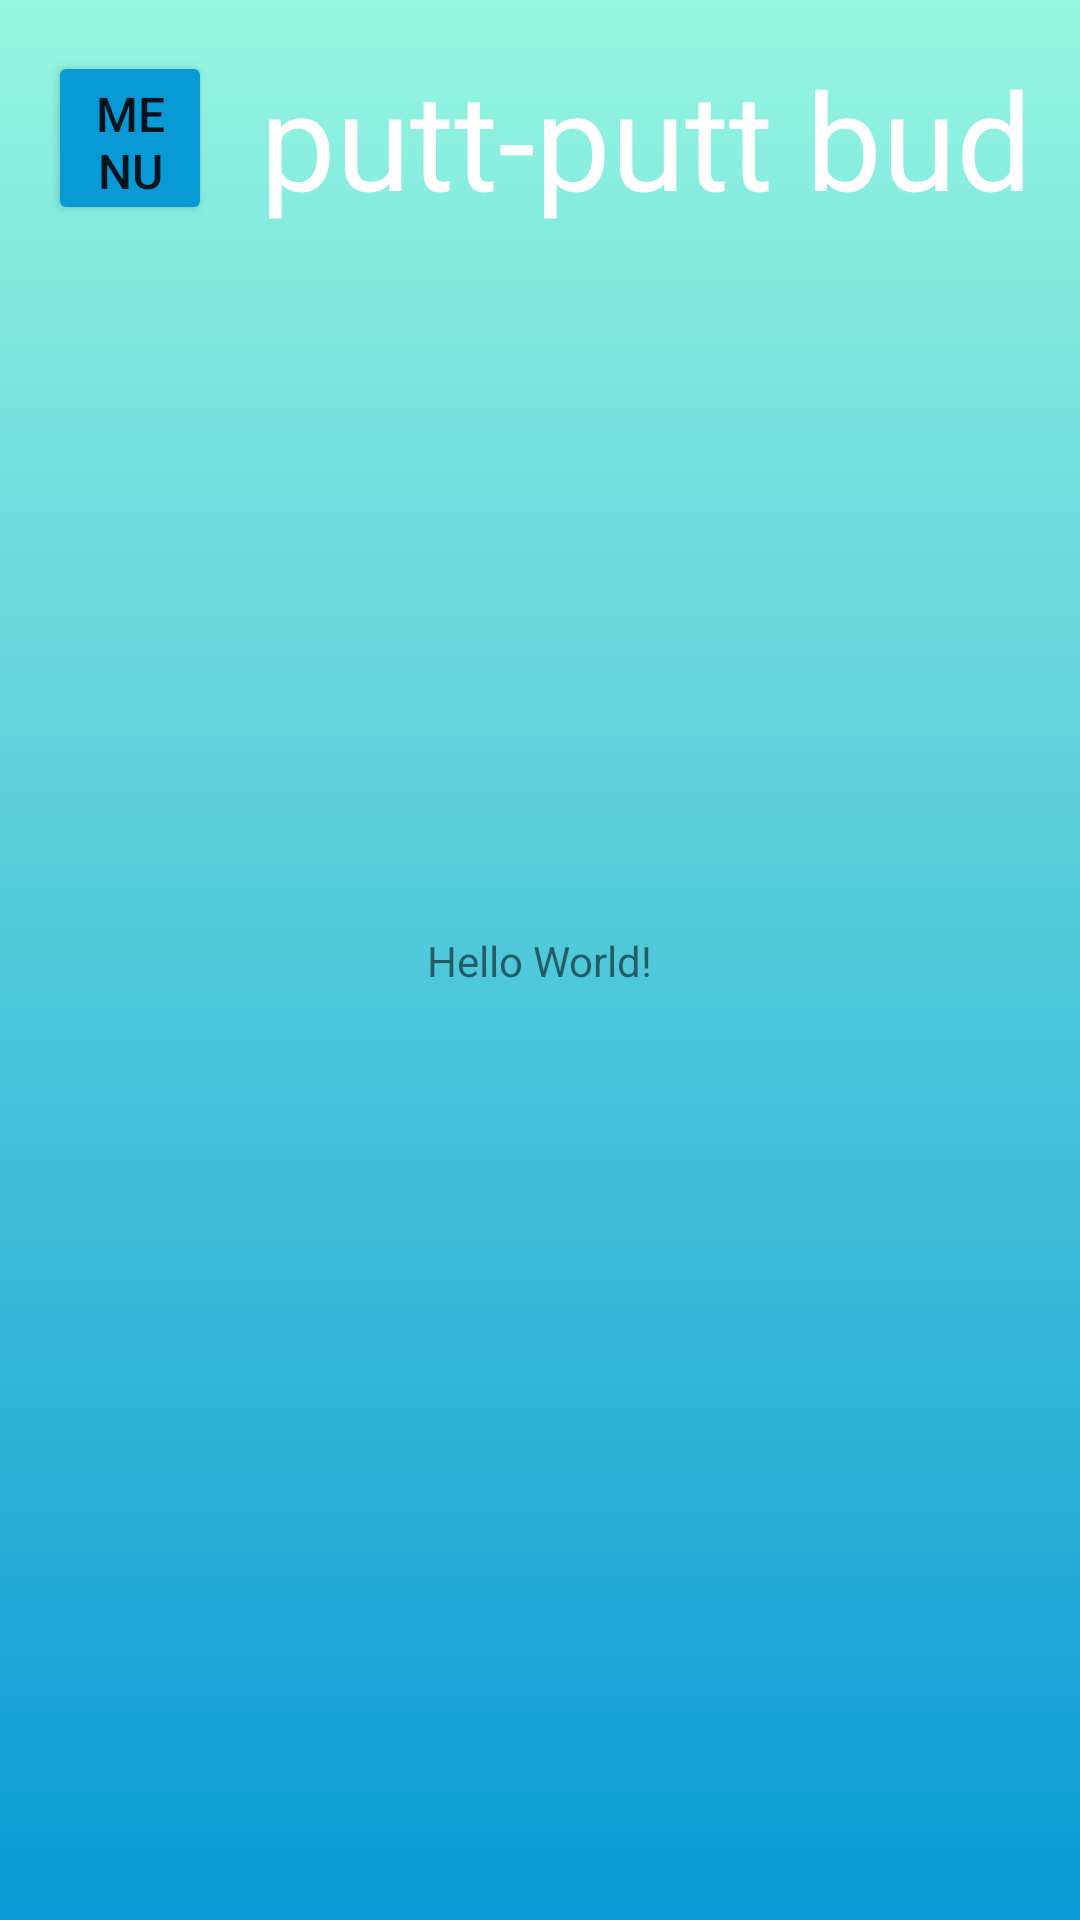

This screen was rendered from an Android layout file. Write that file and the resources it references.
<!-- AndroidManifest.xml: application theme Theme.GolfCardApp -->
<!-- res/layout/activity_main.xml -->
<?xml version="1.0" encoding="utf-8"?>
<androidx.constraintlayout.widget.ConstraintLayout xmlns:android="http://schemas.android.com/apk/res/android"
    xmlns:app="http://schemas.android.com/apk/res-auto"
    xmlns:tools="http://schemas.android.com/tools"
    android:layout_width="match_parent"
    android:layout_height="match_parent"
    android:background="@drawable/gradient1"
    android:tint="@android:color/holo_blue_dark"
    tools:context=".MainActivity">

    <TextView
        android:id="@+id/textView3"
        android:layout_width="wrap_content"
        android:layout_height="wrap_content"
        android:text="Hello World!"
        app:layout_constraintBottom_toBottomOf="parent"
        app:layout_constraintLeft_toLeftOf="parent"
        app:layout_constraintRight_toRightOf="parent"
        app:layout_constraintTop_toTopOf="parent" />

    <Button
        android:id="@+id/Menu"
        android:layout_width="0dp"
        android:layout_height="0dp"
        android:layout_marginStart="16dp"
        android:layout_marginTop="1dp"
        android:layout_marginEnd="16dp"
        android:layout_marginBottom="1dp"
        android:text="@string/menu"
        android:textSize="16sp"
        app:backgroundTint="#089AD4"
        app:layout_constraintBottom_toBottomOf="@+id/textView2"
        app:layout_constraintEnd_toStartOf="@+id/textView2"
        app:layout_constraintStart_toStartOf="parent"
        app:layout_constraintTop_toTopOf="@+id/textView2" />

    <TextView
        android:id="@+id/textView2"
        android:layout_width="wrap_content"
        android:layout_height="wrap_content"
        android:layout_marginTop="16dp"
        android:layout_marginEnd="16dp"
        android:background="#00DC3A3A"
        android:text="@string/app_name"
        android:textColor="@color/white"
        android:textSize="45sp"
        app:layout_constraintEnd_toEndOf="parent"
        app:layout_constraintStart_toEndOf="@+id/Menu"
        app:layout_constraintTop_toTopOf="parent"
        tools:text="Golf Card App" />

</androidx.constraintlayout.widget.ConstraintLayout>
<!-- resources referenced by this layout -->
<resources>
  <!-- drawable gradient1 (drawable) -->
  <?xml version="1.0" encoding="utf-8"?>
  <shape android:shape= "rectangle"
      xmlns:android="http://schemas.android.com/apk/res/android">
      <gradient
          android:endColor="#96F6E0"
          android:startColor="#089AD4"
          android:angle="90"
          android:type="linear"
          />
  </shape>
  <string name="app_name">putt-putt bud</string>
  <string name="menu">Menu</string>
  <style name="Theme.GolfCardApp" parent="Theme.MaterialComponents.DayNight.DarkActionBar">
          
          <item name="colorPrimary">@color/purple_500</item>
          <item name="colorPrimaryVariant">@color/purple_700</item>
          <item name="colorOnPrimary">@color/white</item>
          
          <item name="colorSecondary">@color/teal_200</item>
          <item name="colorSecondaryVariant">@color/teal_700</item>
          <item name="colorOnSecondary">@color/black</item>
          
          <item name="android:statusBarColor" tools:targetApi="l">?attr/colorPrimaryVariant</item>
          
      </style>
  <!-- not gathered from this repository: default colours our renderer supplied (Android Studio template values) -->
  <color name="purple_500">#FF6200EE</color>
  <color name="purple_700">#FF3700B3</color>
  <color name="teal_200">#FF03DAC5</color>
  <color name="teal_700">#FF018786</color>
  <color name="black">#FF000000</color>
  <color name="white">#FFFFFFFF</color>
</resources>
